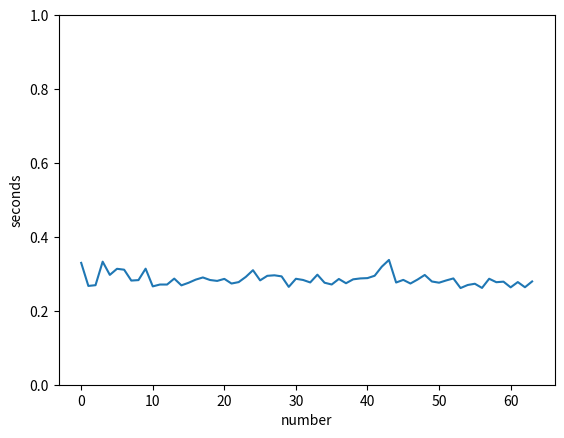

Source code (Python):
import matplotlib.pyplot as plt
import numpy as np

ypoints = np.array([0.32967281341552734, 0.2672998905181885, 0.2692837715148926, 0.332949161529541, 0.2971627712249756, 0.3136429786682129, 0.3112468719482422, 0.2818121910095215, 0.2830526828765869, 0.31397032737731934, 0.2660694122314453, 0.27108001708984375, 0.2710742950439453, 0.2871088981628418, 0.2688717842102051, 0.27582240104675293, 0.2843596935272217, 0.29022860527038574, 0.2833249568939209, 0.28087496757507324, 0.28638577461242676, 0.2737886905670166, 0.27762937545776367, 0.29175329208374023, 0.3098795413970947, 0.28236937522888184, 0.29463768005371094, 0.29605889320373535, 0.29315686225891113, 0.26470255851745605, 0.28665733337402344, 0.28342723846435547, 0.2767369747161865, 0.29773569107055664, 0.2759888172149658, 0.2711625099182129, 0.2861208915710449, 0.2745969295501709, 0.285175085067749, 0.2875955104827881, 0.28846192359924316, 0.2948336601257324, 0.3193950653076172, 0.3376486301422119, 0.2765355110168457, 0.28365516662597656, 0.2738208770751953, 0.2846057415008545, 0.2969648838043213, 0.27930521965026855, 0.2760345935821533, 0.28217005729675293, 0.2875936031341553, 0.26156091690063477, 0.26979970932006836, 0.2731819152832031, 0.26191139221191406, 0.2867114543914795, 0.2773854732513428, 0.27886056900024414, 0.2634546756744385, 0.2777369022369385, 0.2637357711791992, 0.27940821647644043])
plt.ylim(0,1)
plt.ylabel("seconds")
plt.xlabel("number")
plt.plot(ypoints)
plt.show()